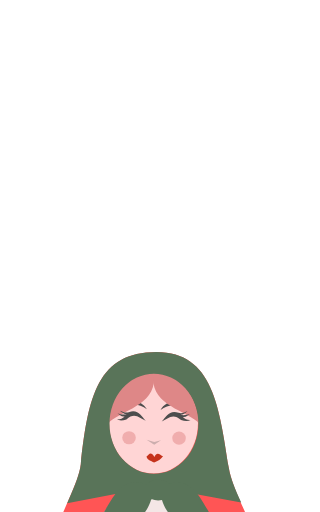
t = 0.00 s
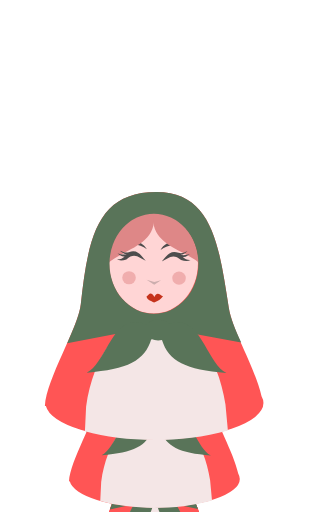
t = 1.00 s
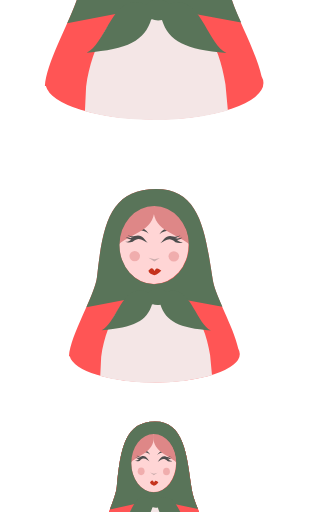
t = 3.00 s
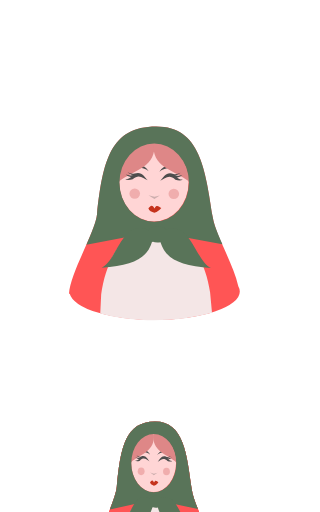
t = 4.00 s
t = 5.00 s: frame unchanged from t = 3.00 s, image omitted
t = 7.00 s: frame unchanged from t = 1.00 s, image omitted

The animated SVG that drew these frames (rendered in a browser with its animation timeline set to each time). Animation: 2 SMIL elements (animateTransform=2); one cycle of 8.00 s, repeats indefinitely.

<?xml version="1.0" encoding="UTF-8" standalone="no"?>
<!-- Created with Inkscape (http://www.inkscape.org/) -->

<svg
   width="50"
   height="200"
   viewBox="-32 -100 50 80"
   version="1.1"
   id="svg1"
   inkscape:version="1.3.2 (091e20e, 2023-11-25)"
   sodipodi:docname="russion_doll_animation.svg"
   xmlns:inkscape="http://www.inkscape.org/namespaces/inkscape"
   xmlns:sodipodi="http://sodipodi.sourceforge.net/DTD/sodipodi-0.dtd"
   xmlns="http://www.w3.org/2000/svg"
   xmlns:svg="http://www.w3.org/2000/svg">
  <sodipodi:namedview
     id="namedview1"
     pagecolor="#ffffff"
     bordercolor="#666666"
     borderopacity="1.0"
     inkscape:showpageshadow="2"
     inkscape:pageopacity="0.0"
     inkscape:pagecheckerboard="0"
     inkscape:deskcolor="#d1d1d1"
     inkscape:document-units="px"
     inkscape:zoom="6.672"
     inkscape:cx="33.198441"
     inkscape:cy="39.868105"
     inkscape:window-width="1652"
     inkscape:window-height="948"
     inkscape:window-x="169"
     inkscape:window-y="58"
     inkscape:window-maximized="0"
     inkscape:current-layer="g90" />
  <defs
     id="defs1">
    <clipPath
       clipPathUnits="userSpaceOnUse"
       id="clipPath2">
      <path
         id="path2"
         style="display:inline;fill:#1a1a1a;fill-rule:evenodd;stroke-width:0.339065;stroke-linecap:square"
         inkscape:label="LD_2_CLIP"
         d="m -90.386381,7.1938464 c -0.604539,3.4962446 -8.623476,6.4336596 -19.261059,6.4336586 -10.63758,0 -18.88428,-2.902466 -19.26105,-6.4336586 -1.3308,-12.4724577 9.10178,-19.8880934 19.73936,-19.8880944 10.637586,0 20.633988,9.1817772 18.782749,19.8880944 z"
         sodipodi:nodetypes="sssss" />
    </clipPath>
    <clipPath
       clipPathUnits="userSpaceOnUse"
       id="clipPath72">
      <path
         id="path88"
         style="display:inline;fill:#1a1a1a;fill-rule:evenodd;stroke-width:0.359293;stroke-linecap:square"
         inkscape:label="LD_3_CLIP"
         d="m -120.91319,-94.215859 c 0,3.349217 -10.27279,6.064295 -22.94492,6.064295 -12.67213,-1e-6 -22.94491,-2.715078 -22.94491,-6.064295 0,-3.349217 9.72591,-39.442121 22.39804,-39.442121 12.6721,0 23.49179,36.092904 23.49179,39.442121 z"
         sodipodi:nodetypes="cscsc" />
    </clipPath>
  </defs>
  <g
     inkscape:groupmode="layer"
     id="g90"
     inkscape:label="nesting"
     style="display:inline"
     sodipodi:insensitive="true"
     transform="translate(-7.7036909,-7.3173698)">
    <g
       id="g75"
       inkscape:label="LOWER_DOLL"
       style="display:inline"
       transform="translate(109.78444,-7.5826302)">
      <ellipse
         style="fill:#d34646;fill-opacity:1;fill-rule:evenodd;stroke-width:0.246756;stroke-linecap:square"
         id="ellipse71"
         cx="-109.55177"
         cy="27.477343"
         rx="12.255194"
         ry="5.0204988" />
      <path
         style="display:inline;fill:#ff5555;fill-rule:evenodd;stroke-width:0.0653857;stroke-linecap:square"
         d="m -127.06698,2.3932116 c -0.28255,9.4938494 3.80463,19.5964144 10.31019,24.0970914 2.15758,1.492659 4.67668,1.699709 7.29509,1.73347 3.36864,0.04343 6.16712,-0.418443 8.54958,-2.449785 5.291168,-4.511374 8.059336,-13.46196 7.900607,-23.8423608"
         id="path72"
         sodipodi:nodetypes="csssc" />
      <path
         style="display:inline;fill:#f4e6e6;fill-rule:evenodd;stroke-width:0.3;stroke-linecap:square"
         d="m -98.850537,2.1543392 c 0.195599,1.319028 0.299107,2.6947904 0.299107,4.109089 0,9.8277788 -4.99806,17.7947678 -11.16348,17.7947708 -6.16542,6e-6 -11.16349,-7.966986 -11.16349,-17.7947708 0,-1.2912198 0.0863,-2.5503188 0.25014,-3.7634484"
         id="path73" />
      <ellipse
         style="fill:#d68e5c;fill-opacity:1;fill-rule:evenodd;stroke-width:0.3;stroke-linecap:square"
         id="ellipse73"
         cx="-109.98293"
         cy="2.7887928"
         rx="17.041561"
         ry="5.6925392" />
      <ellipse
         style="fill:#6c4f3f;fill-opacity:1;fill-rule:evenodd;stroke-width:0.257125;stroke-linecap:square"
         id="ellipse74"
         cx="-109.86634"
         cy="2.7485199"
         rx="14.954592"
         ry="4.7652426" />
      <path
         style="fill:#ffffff;fill-opacity:0.567423;stroke:none;stroke-width:1px;stroke-linecap:butt;stroke-linejoin:miter;stroke-opacity:1"
         d="m -111.10065,30.533659 c 4.31079,0.791282 9.7598,0.122596 12.658809,-4.355169 -2.819359,2.84382 -8.742949,4.298952 -12.658809,4.355169 z"
         id="path75"
         sodipodi:nodetypes="ccc" />
    </g>
    <g
       id="g93"
       inkscape:label="LOWER_DOLL_2"
       style="display:inline"
       transform="matrix(0.77641604,0,0,0.74067378,85.187735,-10.098901)"
       clip-path="url(#clipPath2)">
      <path
         style="display:inline;fill:#ff5555;fill-rule:evenodd;stroke-width:0.0653857;stroke-linecap:square"
         d="m -127.06698,2.3932116 c -0.28255,9.4938494 3.80463,19.5964144 10.31019,24.0970914 2.15758,1.492659 4.67668,1.699709 7.29509,1.73347 3.36864,0.04343 6.16712,-0.418443 8.54958,-2.449785 5.291168,-4.511374 8.059336,-13.46196 7.900607,-23.8423608"
         id="path90"
         sodipodi:nodetypes="csssc" />
      <path
         style="display:inline;fill:#f4e6e6;fill-rule:evenodd;stroke-width:0.3;stroke-linecap:square"
         d="m -98.850537,2.1543392 c 0.195599,1.319028 0.299107,2.6947904 0.299107,4.109089 0,9.8277788 -4.99806,17.7947678 -11.16348,17.7947708 -6.16542,6e-6 -11.16349,-7.966986 -11.16349,-17.7947708 0,-1.2912198 0.0863,-2.5503188 0.25014,-3.7634484"
         id="path91" />
      <ellipse
         style="fill:#d68e5c;fill-opacity:1;fill-rule:evenodd;stroke-width:0.3;stroke-linecap:square"
         id="ellipse91"
         cx="-109.98293"
         cy="2.7887928"
         rx="17.041561"
         ry="5.6925392" />
      <ellipse
         style="fill:#6c4f3f;fill-opacity:1;fill-rule:evenodd;stroke-width:0.257125;stroke-linecap:square"
         id="ellipse92"
         cx="-109.86634"
         cy="2.7485199"
         rx="14.954592"
         ry="4.7652426" />
    </g>
    <g
       id="g71"
       inkscape:label="doll_inner"
       transform="matrix(0.50603733,0,0,0.58201165,72.683317,46.771583)"
       style="display:inline"
       clip-path="url(#clipPath72)">
      <path
         id="path3"
         style="fill:#ff5555;fill-rule:evenodd;stroke-width:0.0653857;stroke-linecap:square"
         d="m -143.76708,-126.4707 c -9.10297,0.005 -10.68512,6.85812 -11.82226,17.55665 -0.39429,3.7096 -5.34522,11.566406 -5.61133,15.892573 -0.37626,12.642504 6.99631,26.364443 17.50977,26.500001 10.84999,0.139898 16.62277,-12.627246 16.39257,-27.681642 -0.67498,-4.835332 -4.5348,-10.140992 -5.17578,-14.210932 -1.46491,-9.30172 -2.41344,-18.06155 -11.29297,-18.05665 z"
         sodipodi:nodetypes="cscscsc" />
      <ellipse
         style="fill:#f4e6e6;fill-opacity:1;fill-rule:evenodd;stroke-width:0.3;stroke-linecap:square"
         id="ellipse3"
         cx="-143.8486"
         cy="-89.15126"
         rx="11.163483"
         ry="17.794771"
         inkscape:label="dress" />
      <g
         id="g45"
         inkscape:label="head">
        <g
           id="g30"
           inkscape:label="face_group">
          <ellipse
             style="fill:#ffd5d5;fill-opacity:1;fill-rule:evenodd;stroke-width:0.259883;stroke-linecap:square"
             id="ellipse4"
             cx="-144.22278"
             cy="-115.31436"
             rx="6.938992"
             ry="7.8205223"
             inkscape:label="face" />
          <path
             id="path4"
             style="fill:#4d4d4d;fill-rule:evenodd;stroke-width:0.259883;stroke-linecap:square"
             d="m -145.26033,-117.51579 c -1.33899,-1.06459 -3.24915,-1.00863 -4.73552,0.31839 1.27385,-2.02108 3.72685,-2.10528 4.73552,-0.31839 z"
             sodipodi:nodetypes="ccc" />
          <path
             id="path5"
             style="fill:#de8787;fill-rule:evenodd;stroke-width:0.259883;stroke-linecap:square"
             d="m -144.18125,-123.21263 c 0.62326,4.85608 -4.04357,5.44647 -7.07678,7.75924 0.39431,-4.61641 3.23159,-7.75359 7.07678,-7.75924 z"
             sodipodi:nodetypes="ccc" />
          <path
             id="path6"
             style="fill:#4d4d4d;fill-rule:evenodd;stroke-width:0.259883;stroke-linecap:square"
             d="m -149.94288,-115.95574 c 0.49259,0.0256 0.84399,-0.0715 1.20485,-0.44547 -0.51629,0.0825 -0.86655,-0.31506 -1.10261,-0.45711 0.355,0.11111 1.04455,0.25173 1.45573,0.0964 -0.43379,0.005 -0.76629,-0.25982 -1.09414,-0.53633 0.44929,0.12436 0.83522,0.40216 1.40635,0.23153 1.44264,-0.51269 1.90745,0.63585 2.63069,1.34536 -0.93375,-0.38079 -1.71248,-1.41337 -3.02199,-0.21428 -0.6035,0.1954 -1.12124,0.21982 -1.47888,-0.02 z"
             sodipodi:nodetypes="ccccccccc" />
          <ellipse
             style="fill:#d35f5f;fill-opacity:0.338004;fill-rule:evenodd;stroke-width:0.259883;stroke-linecap:square"
             id="ellipse6"
             cx="-148.05446"
             cy="-113.07113"
             rx="1.0588286"
             ry="1.0248806" />
          <path
             id="path7"
             style="fill:#4d4d4d;fill-rule:evenodd;stroke-width:0.259883;stroke-linecap:square"
             d="m -143.12874,-117.4227 c 1.33898,-1.0646 3.24913,-1.00863 4.73552,0.31839 -1.27385,-2.02108 -3.72685,-2.10528 -4.73552,-0.31839 z"
             sodipodi:nodetypes="ccc" />
          <path
             id="path8"
             style="fill:#de8787;fill-rule:evenodd;stroke-width:0.259883;stroke-linecap:square"
             d="m -144.24322,-123.23307 c -0.62326,4.85607 4.04356,5.44647 7.07678,7.75924 -0.39431,-4.61641 -3.2316,-7.75359 -7.07678,-7.75924 z"
             sodipodi:nodetypes="ccc" />
          <path
             id="path20"
             style="fill:#4d4d4d;fill-rule:evenodd;stroke-width:0.259883;stroke-linecap:square"
             d="m -138.4462,-115.86265 c -0.49259,0.0256 -0.84398,-0.0715 -1.20484,-0.44546 0.51629,0.0824 0.86655,-0.31507 1.10261,-0.45711 -0.35501,0.11109 -1.04455,0.25173 -1.45573,0.0964 0.43379,0.005 0.76629,-0.25983 1.09414,-0.53634 -0.44929,0.12437 -0.83522,0.40217 -1.40635,0.23153 -1.44264,-0.51269 -1.90745,0.63585 -2.63069,1.34536 0.93375,-0.3808 1.71248,-1.41337 3.02198,-0.21429 0.6035,0.19542 1.12124,0.21984 1.47888,-0.02 z"
             sodipodi:nodetypes="ccccccccc" />
          <ellipse
             style="fill:#d35f5f;fill-opacity:0.338004;fill-rule:evenodd;stroke-width:0.259883;stroke-linecap:square"
             id="ellipse20"
             cx="140.24081"
             cy="-113.01473"
             rx="1.0588286"
             ry="1.0248806"
             transform="scale(-1,1)" />
          <path
             id="path22"
             style="fill:#4d4d4d;fill-opacity:0.286102;fill-rule:evenodd;stroke-width:0.259883;stroke-linecap:square"
             d="m -144.11255,-112.42647 1.06648,-0.27279 -1.07445,0.71124 -1.18414,-0.75548 z"
             sodipodi:nodetypes="ccccc" />
          <path
             id="path30"
             style="fill:#c5321c;fill-opacity:1;fill-rule:evenodd;stroke-width:0.259883;stroke-linecap:square"
             d="m -144.09297,-110.08273 c 0.45068,-0.95935 0.90136,-0.24227 1.35204,-0.0879 -0.34076,0.42007 -0.75108,0.78357 -1.3924,0.9592 -0.5304,-0.24056 -1.06864,-0.38634 -1.19204,-0.92908 0.33058,-0.21041 0.64316,-0.99946 1.2324,0.0578 z"
             sodipodi:nodetypes="ccccc" />
        </g>
        <g
           id="g44"
           inkscape:label="scarf_group">
          <path
             id="path43"
             style="fill:#597459;fill-opacity:1;fill-rule:evenodd;stroke-width:0.0653857;stroke-linecap:square"
             d="m -143.76758,-126.4707 c -9.10296,0.005 -10.68512,6.85812 -11.82226,17.55664 -0.16071,1.51202 -1.078,3.71387 -2.12696,6.08398 l 13.63086,-2.61328 13.5586,2.49024 c -0.89428,-1.94839 -1.68669,-3.80638 -1.94727,-5.46094 -1.46494,-9.30171 -2.41345,-18.06154 -11.29297,-18.05664 z m -0.39844,3.38476 a 6.938992,7.8205223 0 0 1 6.93946,7.82227 6.938992,7.8205223 0 0 1 -6.93946,7.82031 6.938992,7.8205223 0 0 1 -6.93945,-7.82031 6.938992,7.8205223 0 0 1 6.93945,-7.82227 z" />
          <path
             id="path44"
             style="fill:#597459;fill-opacity:1;fill-rule:evenodd;stroke-width:0.3;stroke-linecap:square"
             d="m -143.50195,-106.51562 a 2.189714,1.6155701 0 0 0 -1.86328,0.77148 l -0.0137,-0.0371 c -5.19555,-2.27296 -6.1275,6.057091 -9.29492,7.537109 6.43043,-0.487699 9.07758,-1.839519 10.10547,-5.242189 l -0.002,-0.004 a 2.189714,1.6155701 0 0 0 1.06836,0.20703 2.189714,1.6155701 0 0 0 0.5957,-0.0625 c 1.0498,3.32853 3.70971,4.659726 10.07617,5.142575 -3.09275,-1.445129 -4.05521,-9.420415 -8.93554,-7.679685 a 2.189714,1.6155701 0 0 0 -1.73633,-0.63281 z" />
        </g>
      </g>
      <path
         id="path45"
         style="fill:#ff5555;fill-rule:evenodd;stroke-width:0.0653857;stroke-linecap:square"
         d="m -143.76708,-126.4707 c -9.10297,0.005 -10.68512,6.85812 -11.82226,17.55665 -0.39429,3.7096 -5.34522,11.566406 -5.61133,15.892573 -0.37626,12.642504 6.99631,26.364443 17.50977,26.500001 10.84999,0.139898 16.62277,-12.627246 16.39257,-27.681642 -0.67498,-4.835332 -4.5348,-10.140992 -5.17578,-14.210932 -1.46491,-9.30172 -2.41344,-18.06155 -11.29297,-18.05665 z"
         sodipodi:nodetypes="cscscsc" />
      <ellipse
         style="fill:#f4e6e6;fill-opacity:1;fill-rule:evenodd;stroke-width:0.3;stroke-linecap:square"
         id="ellipse45"
         cx="-143.8486"
         cy="-89.15126"
         rx="11.163483"
         ry="17.794771"
         inkscape:label="dress" />
      <g
         id="g70"
         inkscape:label="head">
        <g
           id="g53"
           inkscape:label="face_group">
          <ellipse
             style="fill:#ffd5d5;fill-opacity:1;fill-rule:evenodd;stroke-width:0.259883;stroke-linecap:square"
             id="ellipse46"
             cx="-144.22278"
             cy="-115.31436"
             rx="6.938992"
             ry="7.8205223"
             inkscape:label="face" />
          <path
             id="path46"
             style="fill:#4d4d4d;fill-rule:evenodd;stroke-width:0.259883;stroke-linecap:square"
             d="m -145.26033,-117.51579 c -1.33899,-1.06459 -3.24915,-1.00863 -4.73552,0.31839 1.27385,-2.02108 3.72685,-2.10528 4.73552,-0.31839 z"
             sodipodi:nodetypes="ccc" />
          <path
             id="path47"
             style="fill:#de8787;fill-rule:evenodd;stroke-width:0.259883;stroke-linecap:square"
             d="m -144.18125,-123.21263 c 0.62326,4.85608 -4.04357,5.44647 -7.07678,7.75924 0.39431,-4.61641 3.23159,-7.75359 7.07678,-7.75924 z"
             sodipodi:nodetypes="ccc" />
          <path
             id="path48"
             style="fill:#4d4d4d;fill-rule:evenodd;stroke-width:0.259883;stroke-linecap:square"
             d="m -149.94288,-115.95574 c 0.49259,0.0256 0.84399,-0.0715 1.20485,-0.44547 -0.51629,0.0825 -0.86655,-0.31506 -1.10261,-0.45711 0.355,0.11111 1.04455,0.25173 1.45573,0.0964 -0.43379,0.005 -0.76629,-0.25982 -1.09414,-0.53633 0.44929,0.12436 0.83522,0.40216 1.40635,0.23153 1.44264,-0.51269 1.90745,0.63585 2.63069,1.34536 -0.93375,-0.38079 -1.71248,-1.41337 -3.02199,-0.21428 -0.6035,0.1954 -1.12124,0.21982 -1.47888,-0.02 z"
             sodipodi:nodetypes="ccccccccc" />
          <ellipse
             style="fill:#d35f5f;fill-opacity:0.338004;fill-rule:evenodd;stroke-width:0.259883;stroke-linecap:square"
             id="ellipse48"
             cx="-148.05446"
             cy="-113.07113"
             rx="1.0588286"
             ry="1.0248806" />
          <path
             id="path49"
             style="fill:#4d4d4d;fill-rule:evenodd;stroke-width:0.259883;stroke-linecap:square"
             d="m -143.12874,-117.4227 c 1.33898,-1.0646 3.24913,-1.00863 4.73552,0.31839 -1.27385,-2.02108 -3.72685,-2.10528 -4.73552,-0.31839 z"
             sodipodi:nodetypes="ccc" />
          <path
             id="path50"
             style="fill:#de8787;fill-rule:evenodd;stroke-width:0.259883;stroke-linecap:square"
             d="m -144.24322,-123.23307 c -0.62326,4.85607 4.04356,5.44647 7.07678,7.75924 -0.39431,-4.61641 -3.2316,-7.75359 -7.07678,-7.75924 z"
             sodipodi:nodetypes="ccc" />
          <path
             id="path51"
             style="fill:#4d4d4d;fill-rule:evenodd;stroke-width:0.259883;stroke-linecap:square"
             d="m -138.4462,-115.86265 c -0.49259,0.0256 -0.84398,-0.0715 -1.20484,-0.44546 0.51629,0.0824 0.86655,-0.31507 1.10261,-0.45711 -0.35501,0.11109 -1.04455,0.25173 -1.45573,0.0964 0.43379,0.005 0.76629,-0.25983 1.09414,-0.53634 -0.44929,0.12437 -0.83522,0.40217 -1.40635,0.23153 -1.44264,-0.51269 -1.90745,0.63585 -2.63069,1.34536 0.93375,-0.3808 1.71248,-1.41337 3.02198,-0.21429 0.6035,0.19542 1.12124,0.21984 1.47888,-0.02 z"
             sodipodi:nodetypes="ccccccccc" />
          <ellipse
             style="fill:#d35f5f;fill-opacity:0.338004;fill-rule:evenodd;stroke-width:0.259883;stroke-linecap:square"
             id="ellipse51"
             cx="140.24081"
             cy="-113.01473"
             rx="1.0588286"
             ry="1.0248806"
             transform="scale(-1,1)" />
          <path
             id="path52"
             style="fill:#4d4d4d;fill-opacity:0.286102;fill-rule:evenodd;stroke-width:0.259883;stroke-linecap:square"
             d="m -144.11255,-112.42647 1.06648,-0.27279 -1.07445,0.71124 -1.18414,-0.75548 z"
             sodipodi:nodetypes="ccccc" />
          <path
             id="path53"
             style="fill:#c5321c;fill-opacity:1;fill-rule:evenodd;stroke-width:0.259883;stroke-linecap:square"
             d="m -144.09297,-110.08273 c 0.45068,-0.95935 0.90136,-0.24227 1.35204,-0.0879 -0.34076,0.42007 -0.75108,0.78357 -1.3924,0.9592 -0.5304,-0.24056 -1.06864,-0.38634 -1.19204,-0.92908 0.33058,-0.21041 0.64316,-0.99946 1.2324,0.0578 z"
             sodipodi:nodetypes="ccccc" />
        </g>
        <g
           id="g69"
           inkscape:label="scarf_group">
          <path
             id="path66"
             style="fill:#597459;fill-opacity:1;fill-rule:evenodd;stroke-width:0.0653857;stroke-linecap:square"
             d="m -143.76758,-126.4707 c -9.10296,0.005 -10.68512,6.85812 -11.82226,17.55664 -0.16071,1.51202 -1.078,3.71387 -2.12696,6.08398 l 13.63086,-2.61328 13.5586,2.49024 c -0.89428,-1.94839 -1.68669,-3.80638 -1.94727,-5.46094 -1.46494,-9.30171 -2.41345,-18.06154 -11.29297,-18.05664 z m -0.39844,3.38476 a 6.938992,7.8205223 0 0 1 6.93946,7.82227 6.938992,7.8205223 0 0 1 -6.93946,7.82031 6.938992,7.8205223 0 0 1 -6.93945,-7.82031 6.938992,7.8205223 0 0 1 6.93945,-7.82227 z" />
          <path
             id="path67"
             style="fill:#597459;fill-opacity:1;fill-rule:evenodd;stroke-width:0.3;stroke-linecap:square"
             d="m -143.50195,-106.51562 a 2.189714,1.6155701 0 0 0 -1.86328,0.77148 l -0.0137,-0.0371 c -5.19555,-2.27296 -6.1275,6.057091 -9.29492,7.537109 6.43043,-0.487699 9.07758,-1.839519 10.10547,-5.242189 l -0.002,-0.004 a 2.189714,1.6155701 0 0 0 1.06836,0.20703 2.189714,1.6155701 0 0 0 0.5957,-0.0625 c 1.0498,3.32853 3.70971,4.659726 10.07617,5.142575 -3.09275,-1.445129 -4.05521,-9.420415 -8.93554,-7.679685 a 2.189714,1.6155701 0 0 0 -1.73633,-0.63281 z" />
        </g>
      </g>
    </g>
    <g
       id="upper_doll_2"
       inkscape:label="UPPER_DOLL_2"
       transform="matrix(0.78157272,0,0,0.78157272,85.792917,-9.5668639)"
       style="opacity:1">

       <g id="translation_wrapper"> 
           
         <animateTransform attributeName="transform"
                           attributeType="XML"
                           type="translate"
                           values="0,-0; 0,-50; 0,0"
                           dur="8s"
                           repeatCount="indefinite" />

<!-- _________________________ DOLL ANIMATION GROUP ____________________________ -->

      <path
         id="path89"
         style="fill:#ff5555;fill-opacity:1;fill-rule:evenodd;stroke-width:0.3;stroke-linecap:square"
         d="m -109.63281,-68.65625 c -9.10296,0.005 -10.68513,6.858121 -11.82227,17.556641 -0.39429,3.709596 -5.34522,11.566415 -5.61133,15.892578 l 0.1543,-0.002 a 17.041561,5.6925392 0 0 0 16.95508,5.21289 17.041561,5.6925392 0 0 0 17.041014,-5.693359 17.041561,5.6925392 0 0 0 -0.298828,-1.052735 c -1.043239,-4.628753 -4.530644,-10.083528 -5.125,-13.857421 -1.464908,-9.301711 -2.413446,-18.061541 -11.292966,-18.056641 z"
         transform="translate(0,37.599987)" />
      <path
         style="display:inline;fill:#f4e6e6;fill-opacity:1;fill-rule:evenodd;stroke-width:0.3;stroke-linecap:square"
         d="m -120.62826,2.4999798 c 1.08335,-8.0202915 5.55797,-14.0313278 10.91335,-14.0313228 5.27817,5e-6 9.70078,5.8389549 10.864373,13.6856822 l 0.375987,4.0448921 c -7.28514,2.0321602 -16.051,1.8958413 -22.33531,0.1369242 z"
         id="path92"
         sodipodi:nodetypes="cscccc" />
      <g
         id="g103"
         inkscape:label="head"
         transform="translate(34.133693,95.414689)"
         style="display:inline">
        <g
           id="g100"
           inkscape:label="face_group"
           style="display:inline">
          <ellipse
             style="fill:#ffd5d5;fill-opacity:1;fill-rule:evenodd;stroke-width:0.259883;stroke-linecap:square"
             id="ellipse93"
             cx="-144.22278"
             cy="-115.31436"
             rx="6.938992"
             ry="7.8205223"
             inkscape:label="face" />
          <path
             id="path93"
             style="fill:#4d4d4d;fill-rule:evenodd;stroke-width:0.259883;stroke-linecap:square"
             d="m -145.26033,-117.51579 c -1.33899,-1.06459 -3.24915,-1.00863 -4.73552,0.31839 1.27385,-2.02108 3.72685,-2.10528 4.73552,-0.31839 z"
             sodipodi:nodetypes="ccc" />
          <path
             id="path94"
             style="fill:#de8787;fill-rule:evenodd;stroke-width:0.259883;stroke-linecap:square"
             d="m -144.18125,-123.21263 c 0.62326,4.85608 -4.04357,5.44647 -7.07678,7.75924 0.39431,-4.61641 3.23159,-7.75359 7.07678,-7.75924 z"
             sodipodi:nodetypes="ccc" />
          <path
             id="path95"
             style="fill:#4d4d4d;fill-rule:evenodd;stroke-width:0.259883;stroke-linecap:square"
             d="m -149.94288,-115.95574 c 0.49259,0.0256 0.84399,-0.0715 1.20485,-0.44547 -0.51629,0.0825 -0.86655,-0.31506 -1.10261,-0.45711 0.355,0.11111 1.04455,0.25173 1.45573,0.0964 -0.43379,0.005 -0.76629,-0.25982 -1.09414,-0.53633 0.44929,0.12436 0.83522,0.40216 1.40635,0.23153 1.44264,-0.51269 1.90745,0.63585 2.63069,1.34536 -0.93375,-0.38079 -1.71248,-1.41337 -3.02199,-0.21428 -0.6035,0.1954 -1.12124,0.21982 -1.47888,-0.02 z"
             sodipodi:nodetypes="ccccccccc" />
          <ellipse
             style="fill:#d35f5f;fill-opacity:0.338004;fill-rule:evenodd;stroke-width:0.259883;stroke-linecap:square"
             id="ellipse95"
             cx="-148.05446"
             cy="-113.07113"
             rx="1.0588286"
             ry="1.0248806" />
          <path
             id="path96"
             style="fill:#4d4d4d;fill-rule:evenodd;stroke-width:0.259883;stroke-linecap:square"
             d="m -143.12874,-117.4227 c 1.33898,-1.0646 3.24913,-1.00863 4.73552,0.31839 -1.27385,-2.02108 -3.72685,-2.10528 -4.73552,-0.31839 z"
             sodipodi:nodetypes="ccc" />
          <path
             id="path97"
             style="fill:#de8787;fill-rule:evenodd;stroke-width:0.259883;stroke-linecap:square"
             d="m -144.24322,-123.23307 c -0.62326,4.85607 4.04356,5.44647 7.07678,7.75924 -0.39431,-4.61641 -3.2316,-7.75359 -7.07678,-7.75924 z"
             sodipodi:nodetypes="ccc" />
          <path
             id="path98"
             style="fill:#4d4d4d;fill-rule:evenodd;stroke-width:0.259883;stroke-linecap:square"
             d="m -138.4462,-115.86265 c -0.49259,0.0256 -0.84398,-0.0715 -1.20484,-0.44546 0.51629,0.0824 0.86655,-0.31507 1.10261,-0.45711 -0.35501,0.11109 -1.04455,0.25173 -1.45573,0.0964 0.43379,0.005 0.76629,-0.25983 1.09414,-0.53634 -0.44929,0.12437 -0.83522,0.40217 -1.40635,0.23153 -1.44264,-0.51269 -1.90745,0.63585 -2.63069,1.34536 0.93375,-0.3808 1.71248,-1.41337 3.02198,-0.21429 0.6035,0.19542 1.12124,0.21984 1.47888,-0.02 z"
             sodipodi:nodetypes="ccccccccc" />
          <ellipse
             style="fill:#d35f5f;fill-opacity:0.338004;fill-rule:evenodd;stroke-width:0.259883;stroke-linecap:square"
             id="ellipse98"
             cx="140.24081"
             cy="-113.01473"
             rx="1.0588286"
             ry="1.0248806"
             transform="scale(-1,1)" />
          <path
             id="path99"
             style="fill:#4d4d4d;fill-opacity:0.286102;fill-rule:evenodd;stroke-width:0.259883;stroke-linecap:square"
             d="m -144.11255,-112.42647 1.06648,-0.27279 -1.07445,0.71124 -1.18414,-0.75548 z"
             sodipodi:nodetypes="ccccc" />
          <path
             id="path100"
             style="fill:#c5321c;fill-opacity:1;fill-rule:evenodd;stroke-width:0.259883;stroke-linecap:square"
             d="m -144.09297,-110.08273 c 0.45068,-0.95935 0.90136,-0.24227 1.35204,-0.0879 -0.34076,0.42007 -0.75108,0.78357 -1.3924,0.9592 -0.5304,-0.24056 -1.06864,-0.38634 -1.19204,-0.92908 0.33058,-0.21041 0.64316,-0.99946 1.2324,0.0578 z"
             sodipodi:nodetypes="ccccc" />
        </g>
        <g
           id="g102"
           inkscape:label="scarf_group">
          <path
             id="path101"
             style="fill:#597459;fill-opacity:1;fill-rule:evenodd;stroke-width:0.0653857;stroke-linecap:square"
             d="m -143.76758,-126.4707 c -9.10296,0.005 -10.68512,6.85812 -11.82226,17.55664 -0.16071,1.51202 -1.078,3.71387 -2.12696,6.08398 l 13.63086,-2.61328 13.5586,2.49024 c -0.89428,-1.94839 -1.68669,-3.80638 -1.94727,-5.46094 -1.46494,-9.30171 -2.41345,-18.06154 -11.29297,-18.05664 z m -0.39844,3.38476 a 6.938992,7.8205223 0 0 1 6.93946,7.82227 6.938992,7.8205223 0 0 1 -6.93946,7.82031 6.938992,7.8205223 0 0 1 -6.93945,-7.82031 6.938992,7.8205223 0 0 1 6.93945,-7.82227 z" />
          <path
             id="path102"
             style="fill:#597459;fill-opacity:1;fill-rule:evenodd;stroke-width:0.3;stroke-linecap:square"
             d="m -143.50195,-106.51562 a 2.189714,1.6155701 0 0 0 -1.86328,0.77148 l -0.0137,-0.0371 c -5.19555,-2.27296 -6.1275,6.057091 -9.29492,7.537109 6.43043,-0.487699 9.07758,-1.839519 10.10547,-5.242189 l -0.002,-0.004 a 2.189714,1.6155701 0 0 0 1.06836,0.20703 2.189714,1.6155701 0 0 0 0.5957,-0.0625 c 1.0498,3.32853 3.70971,4.659726 10.07617,5.142575 -3.09275,-1.445129 -4.05521,-9.420415 -8.93554,-7.679685 a 2.189714,1.6155701 0 0 0 -1.73633,-0.63281 z" />
        </g>
      </g>

<!-- _______________________ END DOLL ANIMATION GROUP __________________________ -->

       </g>
    </g>
    <g
       id="upper_doll"
       inkscape:label="UPPER_DOLL"
       transform="matrix(0.99998846,0,0,1,109.78298,-6.6263181)">



      <g id="UPPER_ANIM_GROUP" >

         <animateTransform attributeName="transform"
                  attributeType="XML"
                  type="translate"
                  values="0,0; 0,-100; 0,0"
                  dur="8s"
                  repeatCount="indefinite" />

<!-- _________________________ DOLL ANIMATION GROUP ____________________________ -->

      <path
         id="path76"
         style="fill:#ff5555;fill-opacity:1;fill-rule:evenodd;stroke-width:0.3;stroke-linecap:square"
         d="m -109.63281,-68.65625 c -9.10296,0.005 -10.68513,6.858121 -11.82227,17.556641 -0.39429,3.709596 -5.34522,11.566415 -5.61133,15.892578 l 0.1543,-0.002 a 17.041561,5.6925392 0 0 0 16.95508,5.21289 17.041561,5.6925392 0 0 0 17.041014,-5.693359 17.041561,5.6925392 0 0 0 -0.298828,-1.052735 c -1.043239,-4.628753 -4.530644,-10.083528 -5.125,-13.857421 -1.464908,-9.301711 -2.413446,-18.061541 -11.292966,-18.056641 z"
         transform="translate(0,37.599987)" />
      <path
         style="display:inline;fill:#f4e6e6;fill-opacity:1;fill-rule:evenodd;stroke-width:0.3;stroke-linecap:square"
         d="m -120.62826,2.4999798 c 1.08335,-8.0202915 5.55797,-14.0313278 10.91335,-14.0313228 5.27817,5e-6 9.70078,5.8389549 10.864373,13.6856822 l 0.375987,4.0448921 c -7.28514,2.0321602 -16.051,1.8958413 -22.33531,0.1369242 z"
         id="path77"
         sodipodi:nodetypes="cscccc" />
      <g
         id="g88"
         inkscape:label="head"
         transform="translate(34.133693,95.414689)"
         style="display:inline">
        <g
           id="g85"
           inkscape:label="face_group"
           style="display:inline">
          <ellipse
             style="fill:#ffd5d5;fill-opacity:1;fill-rule:evenodd;stroke-width:0.259883;stroke-linecap:square"
             id="ellipse77"
             cx="-144.22278"
             cy="-115.31436"
             rx="6.938992"
             ry="7.8205223"
             inkscape:label="face" />
          <path
             id="path78"
             style="fill:#4d4d4d;fill-rule:evenodd;stroke-width:0.259883;stroke-linecap:square"
             d="m -145.26033,-117.51579 c -1.33899,-1.06459 -3.24915,-1.00863 -4.73552,0.31839 1.27385,-2.02108 3.72685,-2.10528 4.73552,-0.31839 z"
             sodipodi:nodetypes="ccc" />
          <path
             id="path79"
             style="fill:#de8787;fill-rule:evenodd;stroke-width:0.259883;stroke-linecap:square"
             d="m -144.18125,-123.21263 c 0.62326,4.85608 -4.04357,5.44647 -7.07678,7.75924 0.39431,-4.61641 3.23159,-7.75359 7.07678,-7.75924 z"
             sodipodi:nodetypes="ccc" />
          <path
             id="path80"
             style="fill:#4d4d4d;fill-rule:evenodd;stroke-width:0.259883;stroke-linecap:square"
             d="m -149.94288,-115.95574 c 0.49259,0.0256 0.84399,-0.0715 1.20485,-0.44547 -0.51629,0.0825 -0.86655,-0.31506 -1.10261,-0.45711 0.355,0.11111 1.04455,0.25173 1.45573,0.0964 -0.43379,0.005 -0.76629,-0.25982 -1.09414,-0.53633 0.44929,0.12436 0.83522,0.40216 1.40635,0.23153 1.44264,-0.51269 1.90745,0.63585 2.63069,1.34536 -0.93375,-0.38079 -1.71248,-1.41337 -3.02199,-0.21428 -0.6035,0.1954 -1.12124,0.21982 -1.47888,-0.02 z"
             sodipodi:nodetypes="ccccccccc" />
          <ellipse
             style="fill:#d35f5f;fill-opacity:0.338004;fill-rule:evenodd;stroke-width:0.259883;stroke-linecap:square"
             id="ellipse80"
             cx="-148.05446"
             cy="-113.07113"
             rx="1.0588286"
             ry="1.0248806" />
          <path
             id="path81"
             style="fill:#4d4d4d;fill-rule:evenodd;stroke-width:0.259883;stroke-linecap:square"
             d="m -143.12874,-117.4227 c 1.33898,-1.0646 3.24913,-1.00863 4.73552,0.31839 -1.27385,-2.02108 -3.72685,-2.10528 -4.73552,-0.31839 z"
             sodipodi:nodetypes="ccc" />
          <path
             id="path82"
             style="fill:#de8787;fill-rule:evenodd;stroke-width:0.259883;stroke-linecap:square"
             d="m -144.24322,-123.23307 c -0.62326,4.85607 4.04356,5.44647 7.07678,7.75924 -0.39431,-4.61641 -3.2316,-7.75359 -7.07678,-7.75924 z"
             sodipodi:nodetypes="ccc" />
          <path
             id="path83"
             style="fill:#4d4d4d;fill-rule:evenodd;stroke-width:0.259883;stroke-linecap:square"
             d="m -138.4462,-115.86265 c -0.49259,0.0256 -0.84398,-0.0715 -1.20484,-0.44546 0.51629,0.0824 0.86655,-0.31507 1.10261,-0.45711 -0.35501,0.11109 -1.04455,0.25173 -1.45573,0.0964 0.43379,0.005 0.76629,-0.25983 1.09414,-0.53634 -0.44929,0.12437 -0.83522,0.40217 -1.40635,0.23153 -1.44264,-0.51269 -1.90745,0.63585 -2.63069,1.34536 0.93375,-0.3808 1.71248,-1.41337 3.02198,-0.21429 0.6035,0.19542 1.12124,0.21984 1.47888,-0.02 z"
             sodipodi:nodetypes="ccccccccc" />
          <ellipse
             style="fill:#d35f5f;fill-opacity:0.338004;fill-rule:evenodd;stroke-width:0.259883;stroke-linecap:square"
             id="ellipse83"
             cx="140.24081"
             cy="-113.01473"
             rx="1.0588286"
             ry="1.0248806"
             transform="scale(-1,1)" />
          <path
             id="path84"
             style="fill:#4d4d4d;fill-opacity:0.286102;fill-rule:evenodd;stroke-width:0.259883;stroke-linecap:square"
             d="m -144.11255,-112.42647 1.06648,-0.27279 -1.07445,0.71124 -1.18414,-0.75548 z"
             sodipodi:nodetypes="ccccc" />
          <path
             id="path85"
             style="fill:#c5321c;fill-opacity:1;fill-rule:evenodd;stroke-width:0.259883;stroke-linecap:square"
             d="m -144.09297,-110.08273 c 0.45068,-0.95935 0.90136,-0.24227 1.35204,-0.0879 -0.34076,0.42007 -0.75108,0.78357 -1.3924,0.9592 -0.5304,-0.24056 -1.06864,-0.38634 -1.19204,-0.92908 0.33058,-0.21041 0.64316,-0.99946 1.2324,0.0578 z"
             sodipodi:nodetypes="ccccc" />
        </g>
        <g
           id="g87"
           inkscape:label="scarf_group">
          <path
             id="path86"
             style="fill:#597459;fill-opacity:1;fill-rule:evenodd;stroke-width:0.0653857;stroke-linecap:square"
             d="m -143.76758,-126.4707 c -9.10296,0.005 -10.68512,6.85812 -11.82226,17.55664 -0.16071,1.51202 -1.078,3.71387 -2.12696,6.08398 l 13.63086,-2.61328 13.5586,2.49024 c -0.89428,-1.94839 -1.68669,-3.80638 -1.94727,-5.46094 -1.46494,-9.30171 -2.41345,-18.06154 -11.29297,-18.05664 z m -0.39844,3.38476 a 6.938992,7.8205223 0 0 1 6.93946,7.82227 6.938992,7.8205223 0 0 1 -6.93946,7.82031 6.938992,7.8205223 0 0 1 -6.93945,-7.82031 6.938992,7.8205223 0 0 1 6.93945,-7.82227 z" />
          <path
             id="path87"
             style="fill:#597459;fill-opacity:1;fill-rule:evenodd;stroke-width:0.3;stroke-linecap:square"
             d="m -143.50195,-106.51562 a 2.189714,1.6155701 0 0 0 -1.86328,0.77148 l -0.0137,-0.0371 c -5.19555,-2.27296 -6.1275,6.057091 -9.29492,7.537109 6.43043,-0.487699 9.07758,-1.839519 10.10547,-5.242189 l -0.002,-0.004 a 2.189714,1.6155701 0 0 0 1.06836,0.20703 2.189714,1.6155701 0 0 0 0.5957,-0.0625 c 1.0498,3.32853 3.70971,4.659726 10.07617,5.142575 -3.09275,-1.445129 -4.05521,-9.420415 -8.93554,-7.679685 a 2.189714,1.6155701 0 0 0 -1.73633,-0.63281 z" />
        </g>
      </g>

<!-- _______________________ END DOLL ANIMATION GROUP __________________________ -->
      </g>



    </g>
  </g>
</svg>
